Photos from the image-classification dataset "dataset" in the GitHub repository manhhung-dev/Nh-m-7. Its 2 classes are: congested, normal.

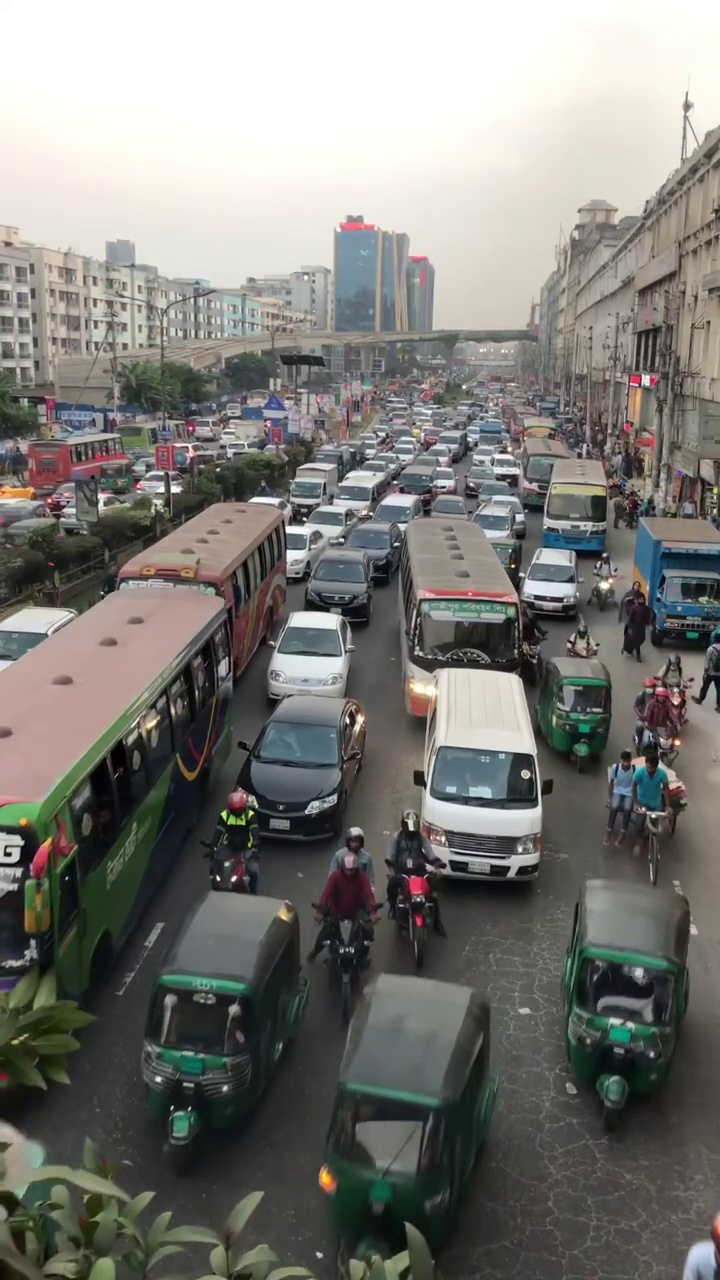
Label: congested

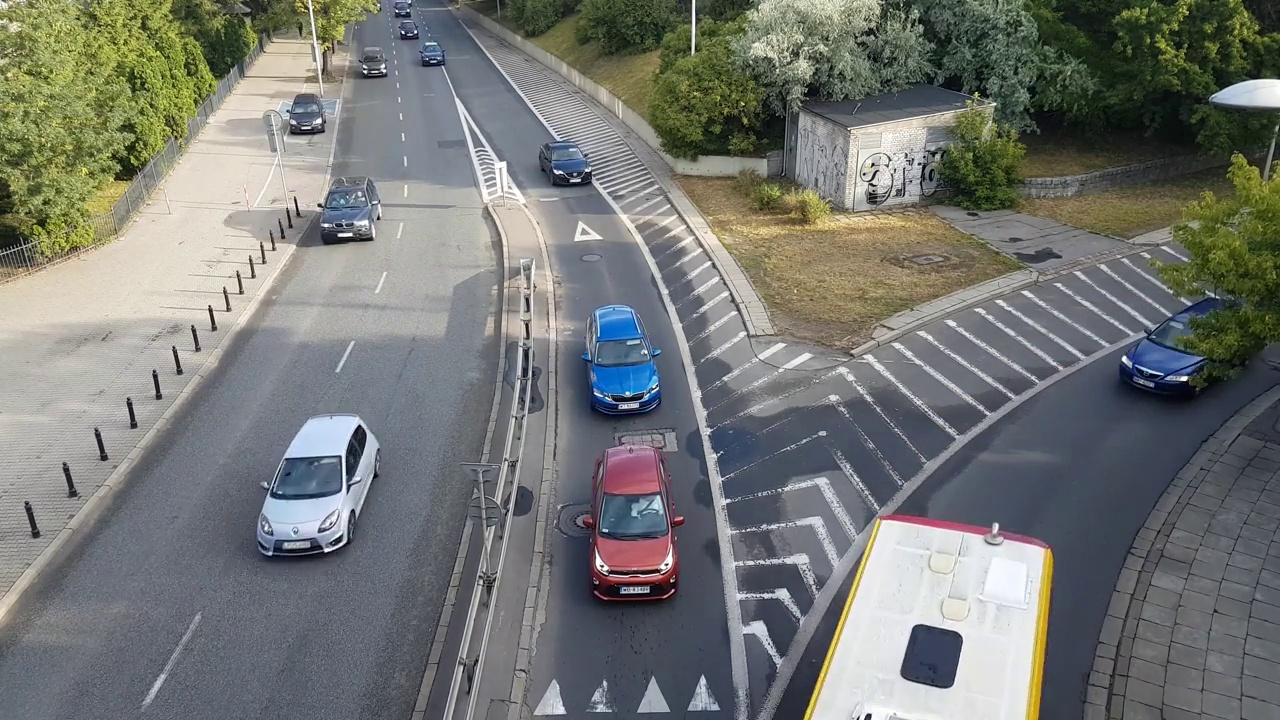
Label: normal

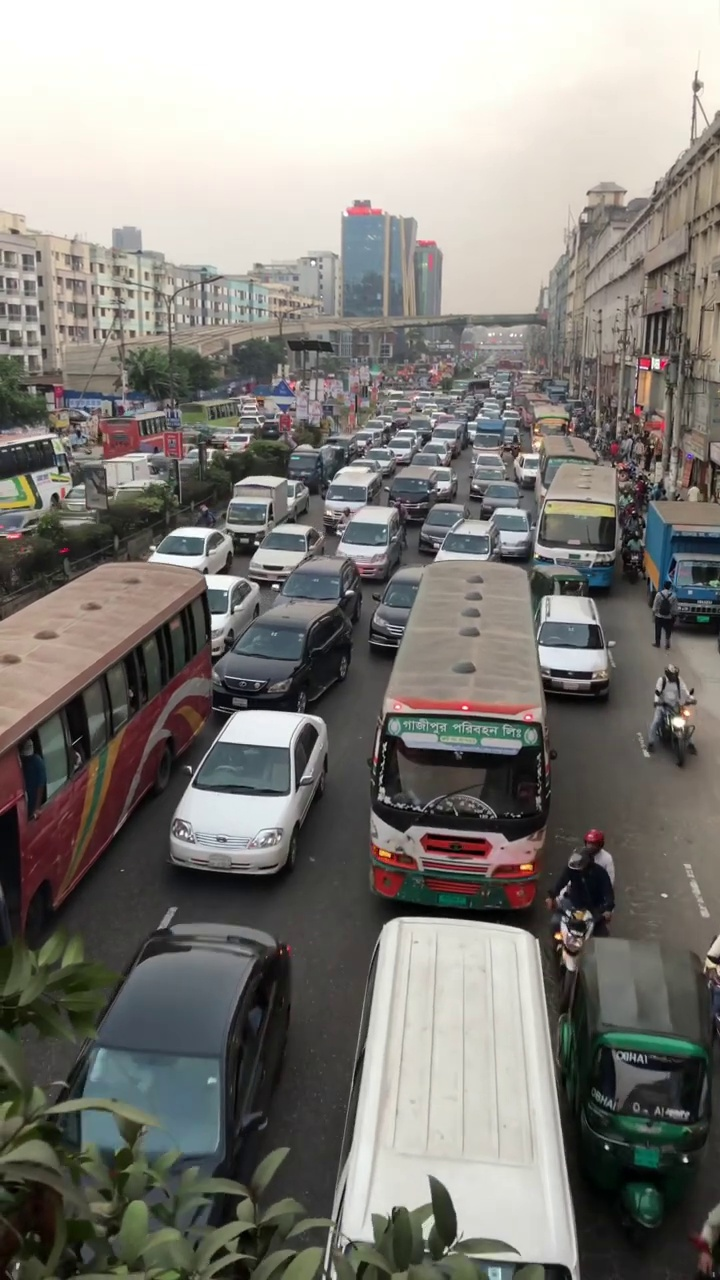
Label: congested

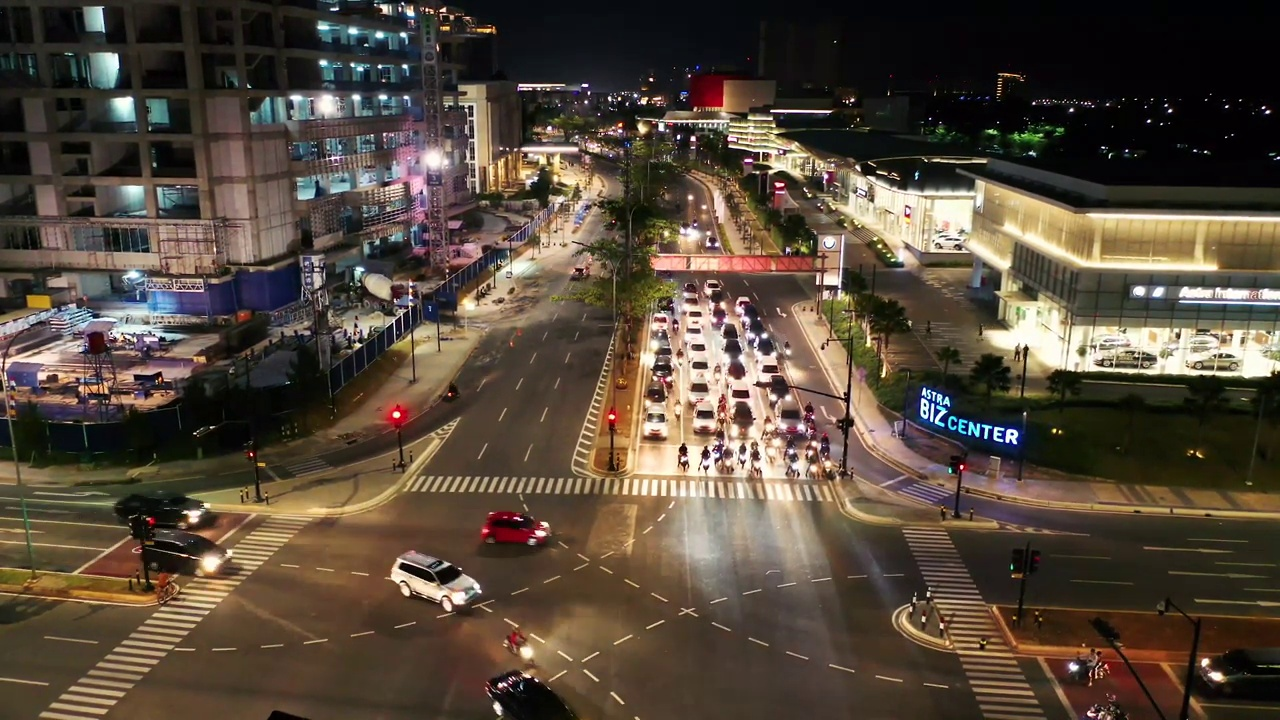
Label: normal

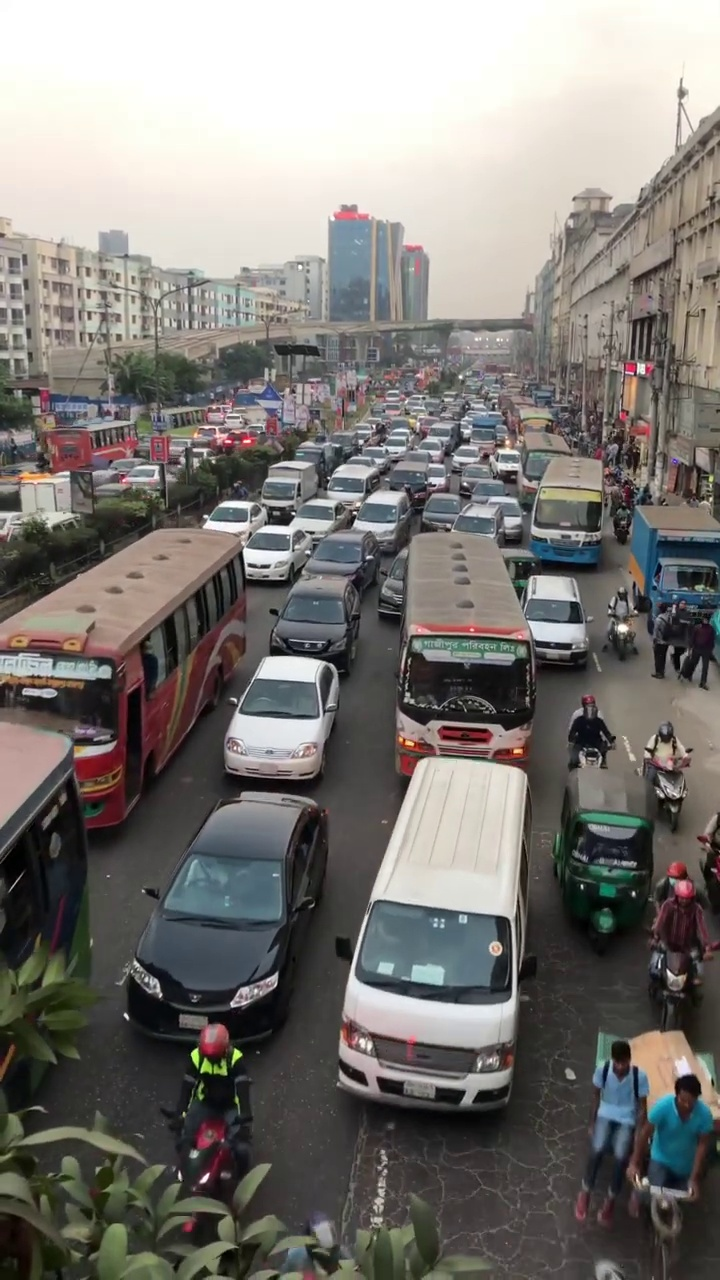
Label: congested

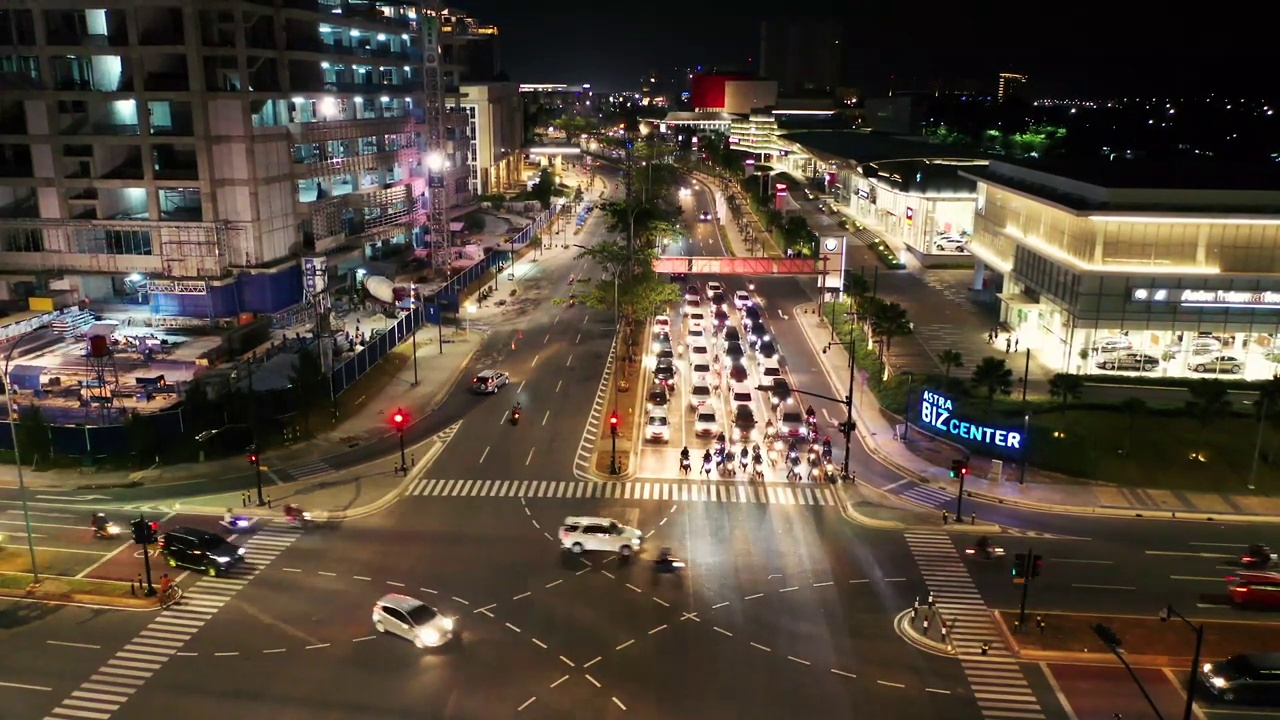
Label: normal
